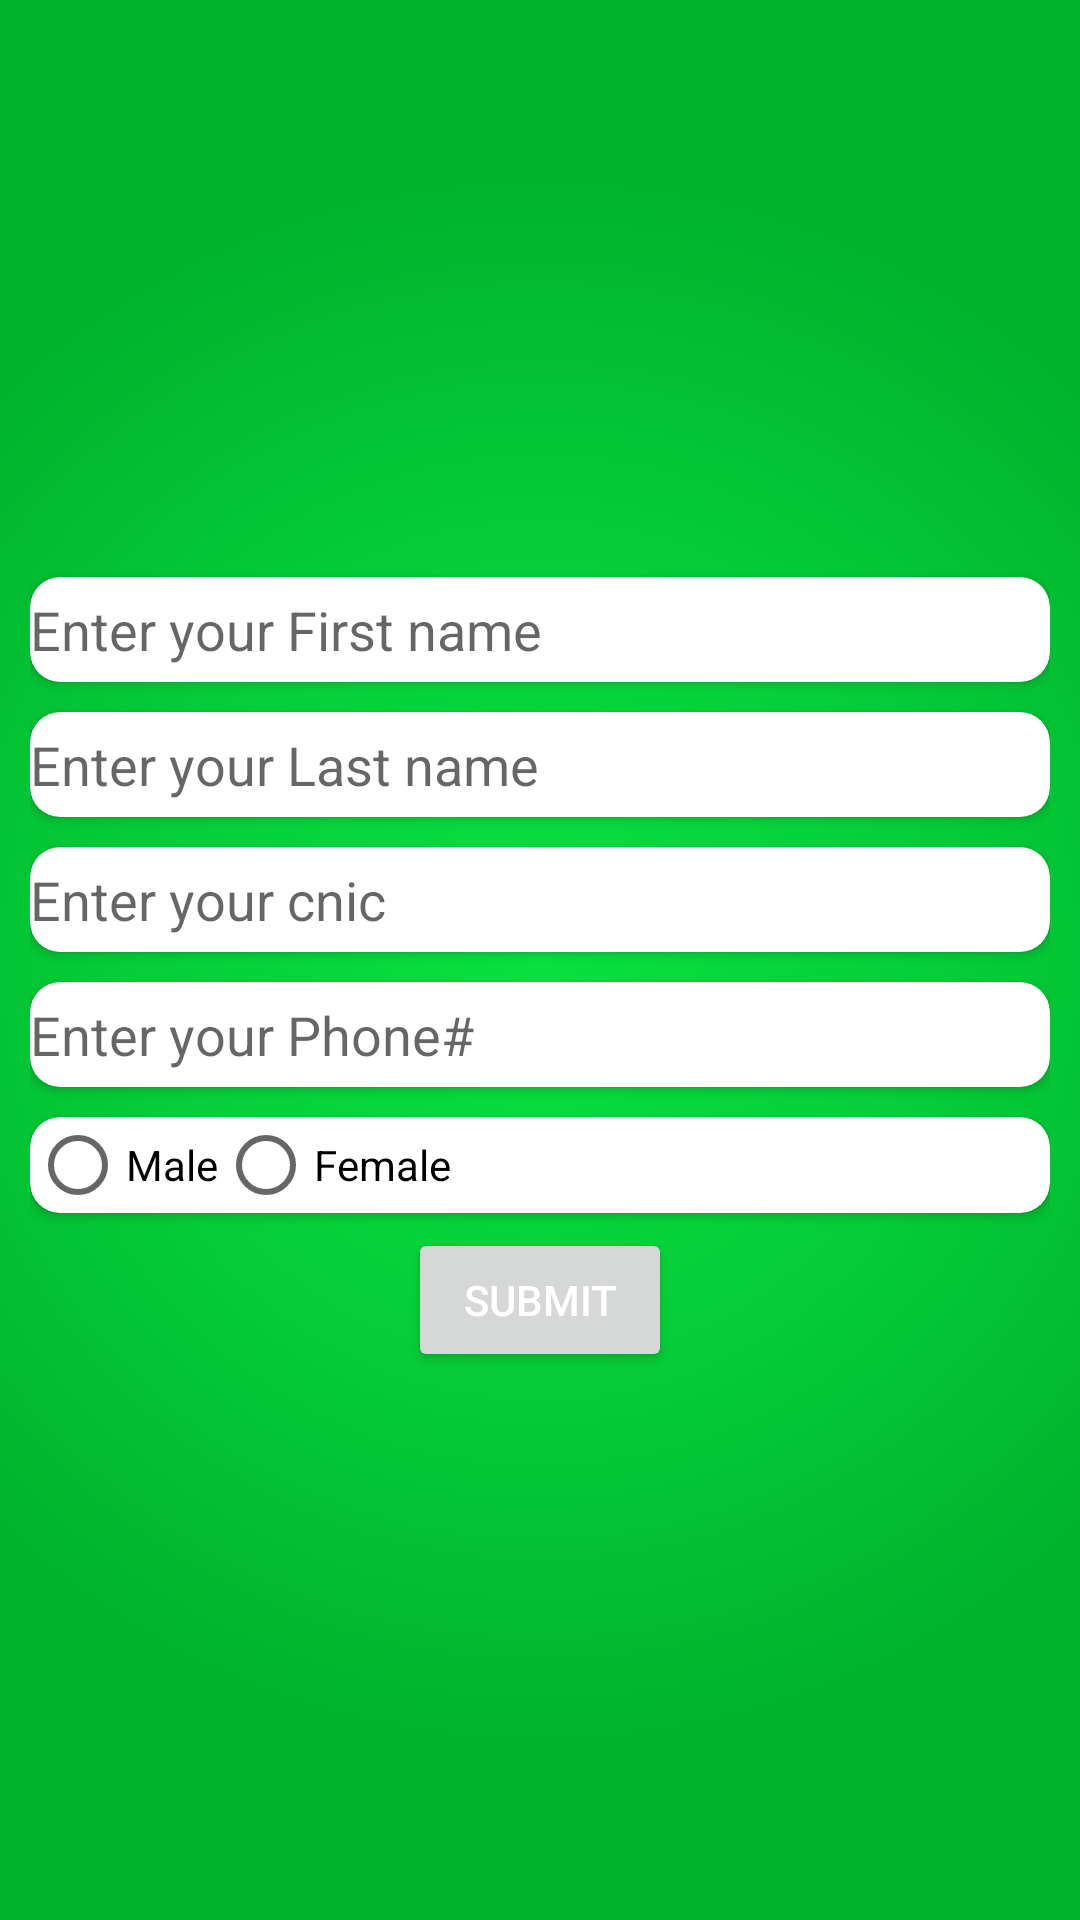

Write the Android layout XML for this screen, with the resource values it uses.
<!-- AndroidManifest.xml: application theme AppTheme -->
<!-- res/layout/activity_signup_form.xml -->
<?xml version="1.0" encoding="utf-8"?>
<ScrollView xmlns:android="http://schemas.android.com/apk/res/android"
    xmlns:app="http://schemas.android.com/apk/res-auto"
    xmlns:tools="http://schemas.android.com/tools"
    android:id="@+id/container"
    android:layout_width="match_parent"
    android:layout_height="match_parent"
    android:padding="10dp"
    android:background="@mipmap/background"
    tools:context="app.chaffer.MainActivity"
    >

<RelativeLayout
    android:layout_width="wrap_content"
    android:layout_height="wrap_content"
    android:layout_gravity="center" >

    <android.support.v7.widget.CardView
        xmlns:card_view="http://schemas.android.com/apk/res-auto"
        android:id="@+id/card_user_name"
        android:visibility="gone"
        android:layout_gravity="center"
        android:layout_width="match_parent"
        android:layout_height="wrap_content"
        card_view:cardCornerRadius="@dimen/cardview_corner_radius">


    <EditText
        android:layout_gravity="center"
        android:id="@+id/text_username"
        android:background="@android:color/transparent"
        android:hint="Enter your User name"
        android:textColor="@color/colorAccent"
        android:layout_width="match_parent"
        android:layout_height="wrap_content" />

    </android.support.v7.widget.CardView>

    <android.support.v7.widget.CardView
        android:layout_marginTop="10dp"
        android:layout_below="@+id/card_user_name"
        xmlns:card_view="http://schemas.android.com/apk/res-auto"
        android:id="@+id/card_view_first_name"
        android:layout_gravity="center"
        android:layout_width="match_parent"
        android:layout_height="wrap_content"
        card_view:cardCornerRadius="@dimen/cardview_corner_radius">


    <EditText
        android:layout_gravity="center"
        android:id="@+id/text_first_name"
        android:background="@android:color/transparent"
        android:layout_below="@+id/text_username"
        android:hint="Enter your First name"
        android:textColor="@color/colorAccent"
        android:layout_width="match_parent"
        android:layout_height="@dimen/edit_field_height"

        />
    </android.support.v7.widget.CardView>

    <android.support.v7.widget.CardView
        android:layout_marginTop="10dp"
        android:layout_below="@+id/card_view_first_name"
        xmlns:card_view="http://schemas.android.com/apk/res-auto"
        android:id="@+id/card_view_last_name"
        android:layout_gravity="center"
        android:layout_width="match_parent"
        android:layout_height="wrap_content"
        card_view:cardCornerRadius="@dimen/cardview_corner_radius">


    <EditText
        android:layout_gravity="center"
        android:id="@+id/text_last_name"
        android:hint="Enter your Last name"
        android:background="@android:color/transparent"
        android:textColor="@color/colorAccent"
        android:layout_width="match_parent"
        android:layout_height="@dimen/edit_field_height"
        />
    </android.support.v7.widget.CardView>


    <android.support.v7.widget.CardView
        android:layout_marginTop="10dp"
        android:layout_below="@+id/card_view_last_name"
        xmlns:card_view="http://schemas.android.com/apk/res-auto"
        android:id="@+id/card_view_cnic"
        android:layout_gravity="center"
        android:layout_width="match_parent"
        android:layout_height="wrap_content"
        card_view:cardCornerRadius="@dimen/cardview_corner_radius">




    <EditText
        android:layout_gravity="center"
        android:id="@+id/text_cnic"
        android:inputType="number"
        android:hint="Enter your cnic"
        android:background="@android:color/transparent"
        android:textColor="@color/colorAccent"
        android:layout_width="match_parent"
        android:layout_height="@dimen/edit_field_height"
        />

    </android.support.v7.widget.CardView>

    <android.support.v7.widget.CardView
        android:layout_marginTop="10dp"
        android:layout_below="@+id/card_view_cnic"
        xmlns:card_view="http://schemas.android.com/apk/res-auto"
        android:id="@+id/card_view_phone_number"
        android:layout_gravity="center"
        android:layout_width="match_parent"
        android:layout_height="wrap_content"
        card_view:cardCornerRadius="@dimen/cardview_corner_radius">

    <EditText
        android:id="@+id/text_phoneNumber"
        android:hint="Enter your Phone#"
        android:background="@android:color/transparent"
        android:layout_gravity="center"
        android:inputType="number"
        android:textColor="@color/colorAccent"
        android:layout_width="match_parent"
        android:layout_height="@dimen/edit_field_height"

        />
    </android.support.v7.widget.CardView>

    <android.support.v7.widget.CardView
        android:layout_marginTop="10dp"
        android:layout_below="@+id/card_view_phone_number"
        xmlns:card_view="http://schemas.android.com/apk/res-auto"
        android:id="@+id/card_view_email"
        android:layout_gravity="center"
        android:visibility="gone"
        android:layout_width="match_parent"
        android:layout_height="wrap_content"
        card_view:cardCornerRadius="@dimen/cardview_corner_radius">

    <EditText

        android:layout_gravity="center"
        android:id="@+id/text_email"
        android:hint="Enter your email"
        android:inputType="textPassword"
        android:background="@android:color/transparent"
        android:textColor="@color/colorAccent"
        android:layout_width="match_parent"
        android:layout_height="wrap_content" />

    </android.support.v7.widget.CardView>

    <android.support.v7.widget.CardView
        android:layout_marginTop="10dp"
        android:layout_below="@+id/card_view_email"
        xmlns:card_view="http://schemas.android.com/apk/res-auto"
        android:id="@+id/card_view_password"
        android:layout_gravity="center"
        android:visibility="gone"
        android:layout_width="match_parent"
        android:layout_height="wrap_content"
        card_view:cardCornerRadius="@dimen/cardview_corner_radius">


    <EditText
        android:layout_gravity="center"
        android:layout_marginTop="10dp"
        android:id="@+id/text_password"
        android:layout_below="@+id/text_email"
        android:hint="Enter your passowrd"
        android:inputType="textPassword"
        android:background="@android:color/transparent"
        android:textColor="@color/colorAccent"
        android:layout_width="match_parent"
        android:layout_height="wrap_content" />
    </android.support.v7.widget.CardView>


    <Button
        android:layout_below="@+id/card_view_radio_button"
        android:id="@+id/submint_signup_form"
        android:text="Submit"
        android:layout_marginTop="5dp"
        android:layout_centerHorizontal="true"
        android:textColor="@color/white"
        android:layout_width="wrap_content"
        android:layout_height="wrap_content" />


    <android.support.v7.widget.CardView
        android:id="@+id/card_view_radio_button"
        android:layout_below="@+id/card_view_phone_number"
        android:layout_width="match_parent"
        android:layout_height="wrap_content"
        app:cardCornerRadius="10dp"
        android:layout_marginTop="10dp"
        >

        <RadioGroup
        android:id="@+id/rgGroup"
        android:layout_below="@id/card_view_phone_number"
        android:layout_width="wrap_content"
        android:orientation="horizontal"
        android:layout_height="wrap_content" >

            <RadioButton
                android:id="@+id/male"
                android:text="Male"
                android:layout_width="wrap_content"
                android:layout_height="wrap_content" />

            <RadioButton
                android:id="@+id/female"
                android:text="Female"
                android:layout_width="wrap_content"
                android:layout_height="wrap_content" />


    </RadioGroup>

    </android.support.v7.widget.CardView>


    <ProgressBar
        android:id="@+id/progressBar"
        android:layout_below="@+id/submint_signup_form"
        android:theme="@style/progressBarWhite"
        android:layout_centerInParent="true"
        android:visibility="gone"
        android:layout_width="wrap_content"
        android:layout_height="wrap_content" />
</RelativeLayout>

</ScrollView>
<!-- resources referenced by this layout -->
<resources>
  <color name="colorAccent">#afadad</color>
  <color name="white">#fff</color>
  <dimen name="cardview_corner_radius">10dp</dimen>
  <dimen name="edit_field_height">35dp</dimen>
  <!-- mipmap background: png bitmap (mipmap-hdpi, 82127 bytes) -->
  <style name="progressBarWhite" parent="AppTheme">
          <item name="colorControlActivated">@color/white</item>
  
      </style>
  <style name="AppTheme" parent="Theme.AppCompat.Light.NoActionBar">
          
          <item name="colorPrimary">@color/colorPrimary</item>
          <item name="colorPrimaryDark">@color/colorPrimaryDark</item>
          <item name="colorAccent">@color/colorAccent</item>
      </style>
  <color name="colorPrimary">#00bf5f</color>
  <color name="colorPrimaryDark">#303F9F</color>
</resources>
